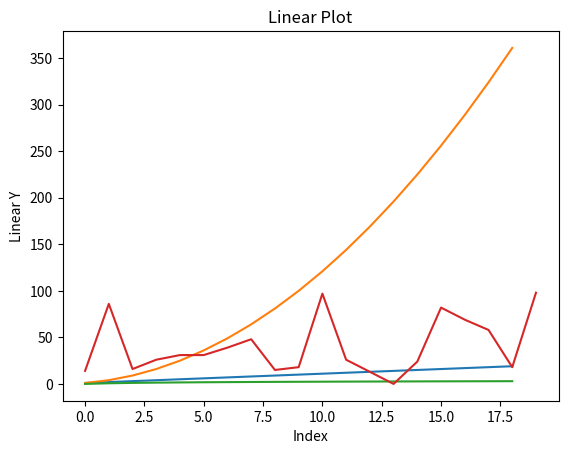

Source code (Python):
#!/usr/bin/env python3

import numpy as np
import matplotlib.pyplot as plt

linear = np.arange(1, 20)
square = linear ** 2
log = np.log(linear)
random = np.random.randint(0, 100, 20)

plt.plot(linear)
plt.plot(square)
plt.plot(log)
plt.plot(random)
#all appear on the same plot because did not include a plt.clf()

# X, y
# plt.plot(log, square)

plt.title('Linear Plot')
plt.xlabel('Index')
plt.ylabel('Linear Y')

plt.show()

plt.close()
